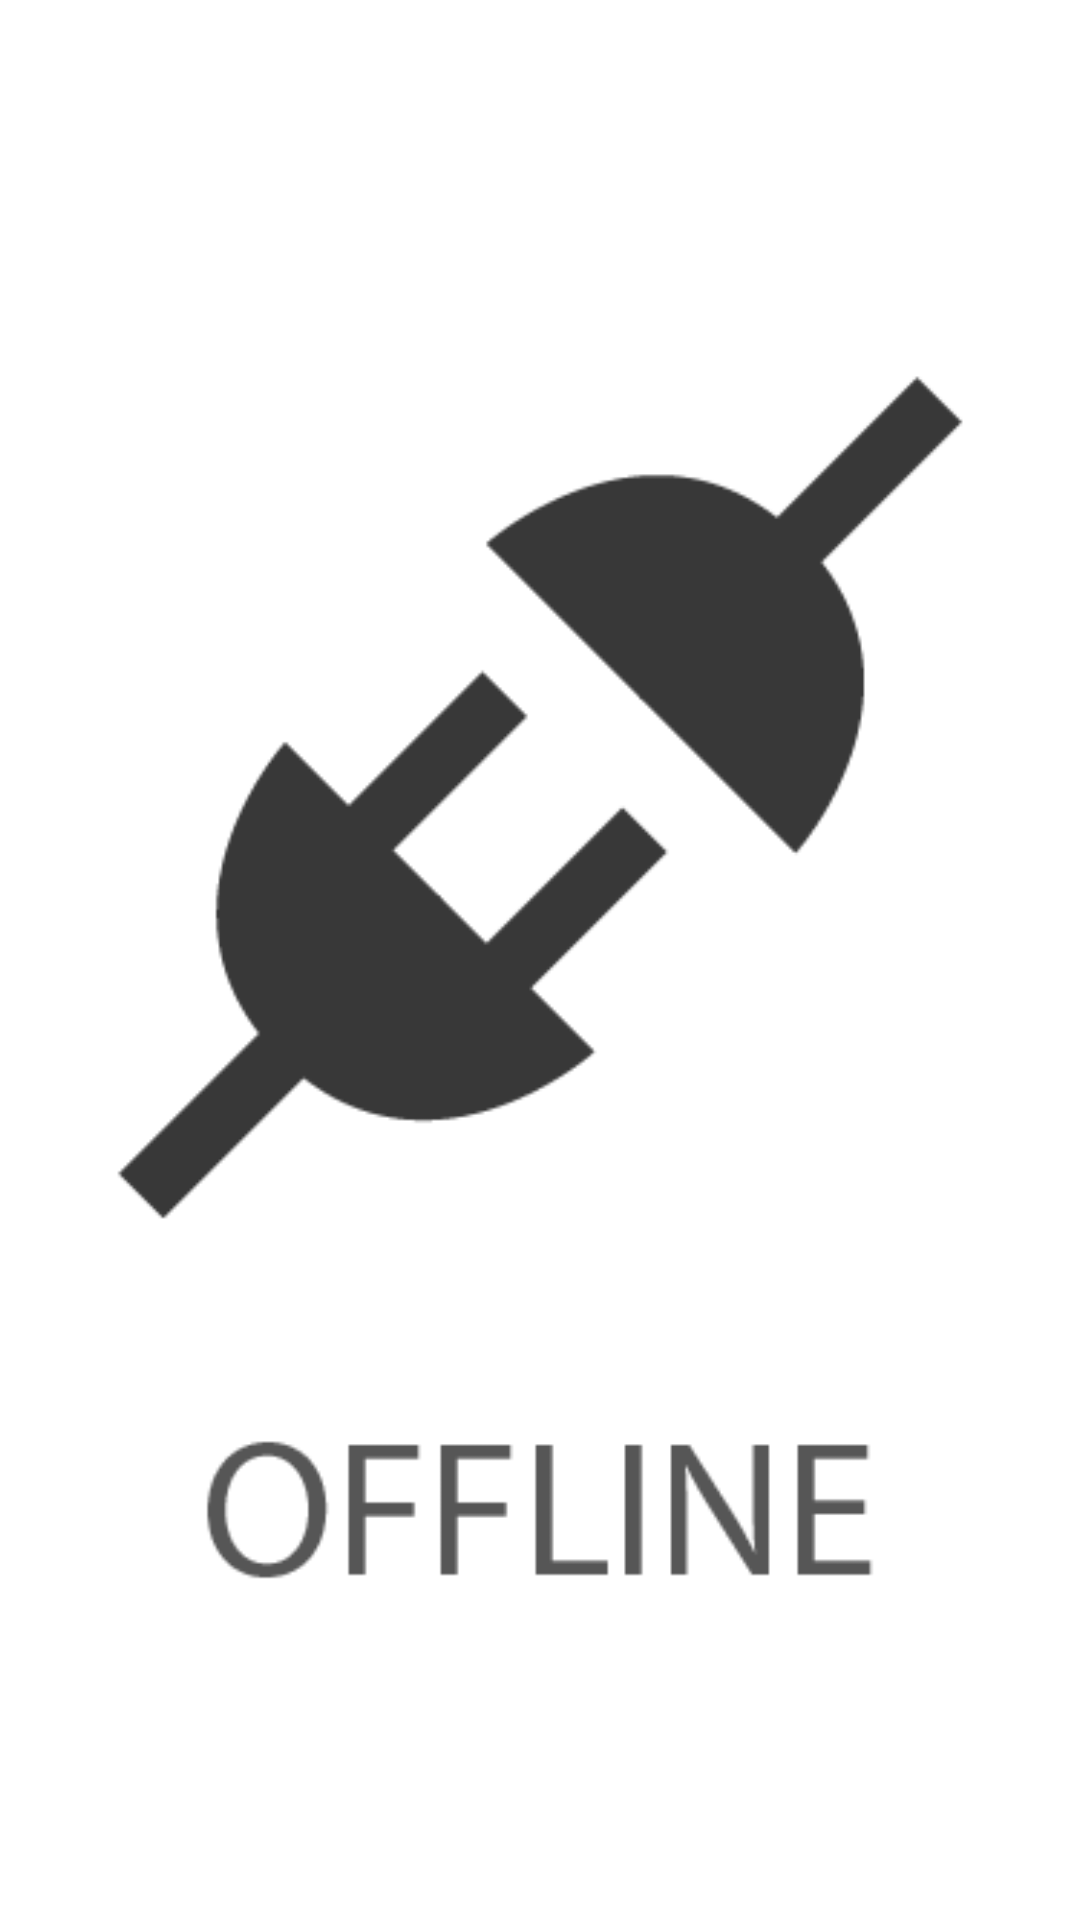

Produce the Android XML layout that renders to this screen, including the resource entries it uses.
<!-- AndroidManifest.xml: application theme android:Theme.Holo.Light -->
<!-- res/layout/offline.xml -->
<?xml version="1.0" encoding="utf-8"?>
<FrameLayout xmlns:android="http://schemas.android.com/apk/res/android"
    android:screenOrientation="landscape"
    android:layout_width="fill_parent"
    android:layout_height="fill_parent"
    android:id="@+id/offline"
    android:clickable="true"
    android:focusable="true"
    android:focusableInTouchMode="true">

    <ImageView
        android:src="@drawable/offline"
        android:scaleType="centerCrop"
        android:layout_height="fill_parent"
        android:layout_width="fill_parent"/>
</FrameLayout>
<!-- resources referenced by this layout -->
<resources>
  <!-- drawable offline: png bitmap (drawable-hdpi, 7925 bytes) -->
</resources>
